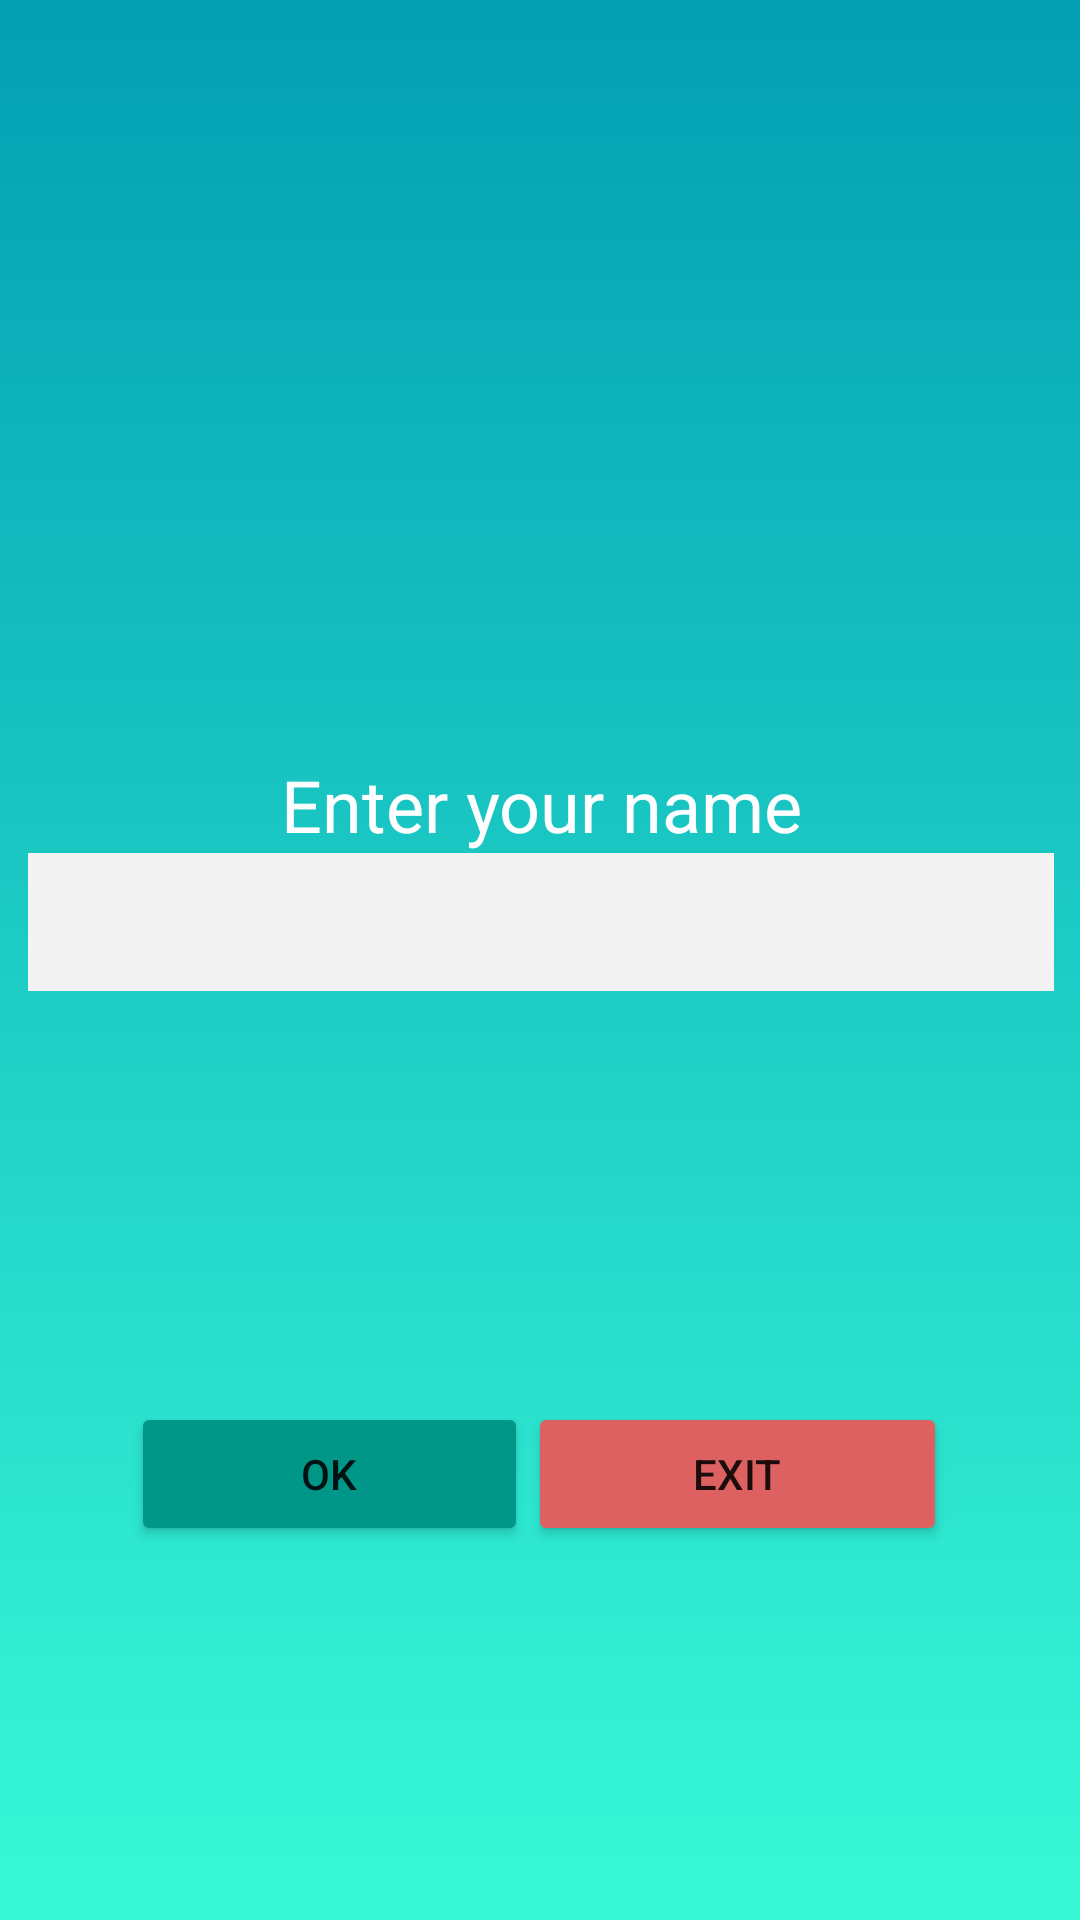

The Android layout XML behind this screen, and the referenced resources:
<!-- AndroidManifest.xml: application theme Theme.Mood_detector -->
<!-- res/layout/activity_name.xml -->
<?xml version="1.0" encoding="utf-8"?>
<androidx.constraintlayout.widget.ConstraintLayout xmlns:android="http://schemas.android.com/apk/res/android"
    xmlns:app="http://schemas.android.com/apk/res-auto"
    xmlns:tools="http://schemas.android.com/tools"
    android:layout_width="match_parent"
    android:layout_height="match_parent"
    android:background="@drawable/gradent_bg2"
    tools:context=".NameActivity">

    <LinearLayout
        android:id="@+id/linearLayout"
        android:layout_width="342dp"
        android:layout_height="96dp"
        android:orientation="vertical"
        app:layout_constraintBottom_toBottomOf="parent"
        app:layout_constraintEnd_toEndOf="parent"
        app:layout_constraintHorizontal_bias="0.526"
        app:layout_constraintStart_toStartOf="parent"
        app:layout_constraintTop_toTopOf="parent"
        app:layout_constraintVertical_bias="0.463">

        <TextView
            android:id="@+id/textView"
            android:layout_width="match_parent"
            android:layout_height="wrap_content"
            android:gravity="center"
            android:text="@string/enter_name"
            android:textColor="#FFFFFF"
            android:textSize="24sp"
            tools:layout_editor_absoluteX="53dp"
            tools:layout_editor_absoluteY="240dp" />

        <EditText
            android:id="@+id/pt_activity_name_name"
            android:layout_width="match_parent"
            android:layout_height="46dp"
            android:background="#F3F3F3"
            android:ems="10"
            android:importantForAutofill="no"
            android:inputType="textPersonName"
            android:paddingLeft="10dp"
            />

    </LinearLayout>

    <LinearLayout
        android:layout_width="272dp"
        android:layout_height="76dp"
        android:orientation="horizontal"
        app:layout_constraintBottom_toBottomOf="parent"
        app:layout_constraintEnd_toEndOf="parent"
        app:layout_constraintHorizontal_bias="0.498"
        app:layout_constraintStart_toStartOf="parent"
        app:layout_constraintTop_toBottomOf="@+id/linearLayout"
        app:layout_constraintVertical_bias="0.552">

        <Button
            android:id="@+id/btn_activity_name_ok"
            android:layout_width="30dp"
            android:layout_height="wrap_content"
            android:layout_weight="1"
            android:text="@string/btn_ok"
            app:backgroundTint="#009688" />

        <Button
            android:id="@+id/btn_activity_name_exit"
            android:layout_width="37dp"
            android:layout_height="wrap_content"
            android:layout_weight="1"
            android:text="@string/btn_exit"
            app:backgroundTint="#DD6161" />
    </LinearLayout>
</androidx.constraintlayout.widget.ConstraintLayout>
<!-- resources referenced by this layout -->
<resources>
  <!-- drawable gradent_bg2 (drawable-v24) -->
  <?xml version="1.0" encoding="utf-8"?>
  <selector xmlns:android="http://schemas.android.com/apk/res/android">
      <item>
          <shape>
              <gradient android:angle="90"
                  android:startColor="#38f9d7"
                  android:endColor="#029FB3"
                  android:type="linear"/>
          </shape>
      </item>
  </selector>
  <string name="btn_exit">Exit</string>
  <string name="btn_ok">OK</string>
  <string name="enter_name">Enter your name</string>
  <style name="Theme.Mood_detector" parent="Theme.AppCompat.DayNight.NoActionBar">
          
          <item name="colorPrimary">@color/black</item>
          <item name="colorPrimaryVariant">@color/black</item>
          <item name="colorOnPrimary">@color/white</item>
          
          <item name="colorSecondary">@color/teal_200</item>
          <item name="colorSecondaryVariant">@color/teal_700</item>
          <item name="colorOnSecondary">@color/black</item>
          
          <item name="android:statusBarColor" tools:targetApi="l">@color/black</item>
          
  
      </style>
  <color name="black">#FF000000</color>
  <color name="white">#FFFFFFFF</color>
  <color name="teal_200">#FF03DAC5</color>
  <color name="teal_700">#FF018786</color>
</resources>
